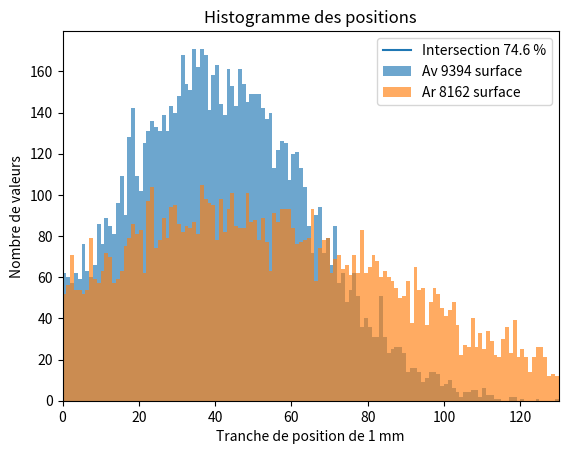

Recreate this plot in Python.
#!/usr/bin/env python3
# -*- coding: utf-8 -*-
"""
Created on Tue Jun  4 15:57:41 2024

[redacted]

calcul du pourcentage de superposition de deux hiqtogrammes
"""

def intersection_histo(x1: list, y1: list, x2: list, y2: list, sortie_multiple=False) -> float:
    """
    Tous les arguments sont des outputs de np.histogram donc len(x)=n+1 et len(y)=n
    Les deux histogrammes doivent etre comparables, ie x1 = x2
    """
    largeur = (max(x_plage_av)-min(x_plage_av))/(len(x_plage_av)-1)
    n = len(y_plage_av)
    Sav, Sar, Sinter = 0, 0, 0
    for i in range(n):
        Sav += largeur*y_plage_av[i]
        Sar += largeur*y_plage_ar[i]
        Sinter += largeur*min((y_plage_av[i], y_plage_ar[i]))
    intersect = 100*Sinter/((Sav+Sar)/2)
    if sortie_multiple:
        return Sav, Sar, Sinter, intersect
    else:
        return intersect
    

#%% Exemple
import numpy as np
import matplotlib.pyplot as plt

N = 10000
t = np.linspace(0, 10, N) #100hz 
av = [np.random.normal(0.30*130, 25) for i in range(N)]
ar = [np.random.normal(0.35*130, 45) for i in range(N)]
y_plage_av, x_plage_av = np.histogram(av, bins=np.linspace(0, 130, 131))
y_plage_ar, x_plage_ar = np.histogram(ar, bins=np.linspace(0, 130, 131))

Sav, Sar, Sinter, intersect = intersection_histo(x_plage_av, y_plage_av, x_plage_ar, y_plage_ar, True)
    
plt.bar(x_plage_av[:-1], y_plage_av, width=1, alpha=0.65, align='edge', label='Av ' + str(int(Sav)) + ' surface')
plt.bar(x_plage_ar[:-1], y_plage_ar, width=1, alpha=0.65, align='edge', label='Ar ' + str(int(Sar)) + ' surface')
plt.plot((0), (0), label='Intersection '+str(round(100*Sinter/np.mean((Sar, Sav)), 1))+' %')
plt.xlabel("Tranche de position de 1 mm")
plt.ylabel("Nombre de valeurs")
plt.legend(loc='upper right')
plt.xlim(0, 130)
plt.title("Histogramme des positions")

